Run: headless pygame with SDL's dummy video driver; simulated clock (each Clock.tick advances the game by its frame time, no real sleeping); random seed 0; keys injected as events and as key.get_pressed() state; mouse plan: one left click at the window centre at the start of phase 2, then a move to the lower-right quarter at the start of phase 3.
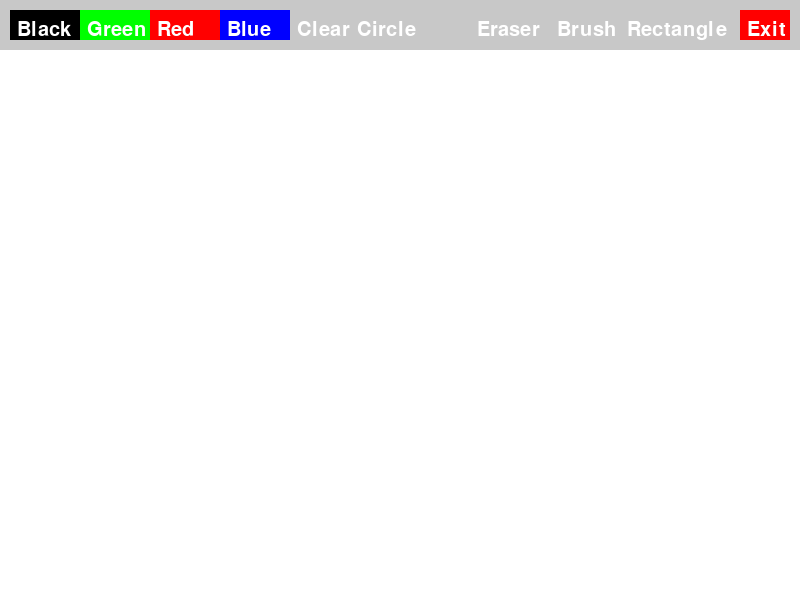
Frame 1 of 4 · flips 1–60 · no input
Frame 2 of 4 · flips 61–180 · clicked the window centre · tapped SPACE, RETURN · held RIGHT (→), D · screen unchanged from frame 1, image omitted
Frame 3 of 4 · flips 181–300 · moved the mouse to the lower-right quarter · held DOWN (↓), S · screen unchanged from frame 2, image omitted
Frame 4 of 4 · flips 301–420 · held LEFT (←), A, UP (↑), W · screen unchanged from frame 3, image omitted

The pygame program that drew these frames:

import pygame
import sys

pygame.init()
width = 800
height = 600

screen = pygame.display.set_mode((width, height))
pygame.display.set_caption("Simple Paint")

# colors
white = (255, 255, 255)
black = (0, 0, 0)
green = (0, 255, 0)
red = (255, 0, 0)
blue = (0, 0, 255)
gray = (200, 200, 200)

# creating another surface for painting
canvas = pygame.Surface((width, height - 50))
canvas.fill(white)

# creating class for buttons
class Button:
     def __init__(self, x, y, width, height, text, color, action):
          self.rect = pygame.Rect(x, y, width, height)
          self.text = text
          self.color = color
          self.action = action
     # draw the button with text
     def draw(self, screen):
          pygame.draw.rect(screen, self.color, self.rect)
          font = pygame.font.Font(None, 30)
          text_surface = font.render(self.text, True, white)
          screen.blit(text_surface, (self.rect.x + 7, self.rect.y + 10))
     # check if the button was clicked and call its action
     def check_action(self, event):
          if event.type == pygame.MOUSEBUTTONDOWN:
               if self.rect.collidepoint(event.pos):
                    self.action()

drawing = False
brush_color = black
mode = "brush"
shape_start = None

# functions which will be included into buttons 
def set_black():
     global brush_color
     brush_color = black
def set_green():
     global brush_color
     brush_color = green
def set_red():
     global brush_color
     brush_color = red
def set_blue():
     global brush_color
     brush_color = blue
def erase():
     global brush_color
     brush_color = white
def clear_screen():
     canvas.fill(white)
def exit_app():
     pygame.quit()
     sys.exit()
def set_rect_mode():
     global mode
     mode = "rect"
def set_brush_mode():
     global mode
     mode = "brush"
def set_circle_mode():
     global mode
     mode = "circle"

# buttons
buttons = [
     Button(10, 10, 70, 30, "Black", black, set_black),
     Button(80, 10, 70, 30, "Green", green, set_green),
     Button(150, 10, 70, 30, "Red", red, set_red),
     Button(220, 10, 70, 30, "Blue", blue, set_blue),
     Button(290, 10, 60, 30, "Clear", gray, clear_screen),
     Button(740, 10, 50, 30, "Exit", red, exit_app),
     Button(470, 10, 60, 30, "Eraser", gray, erase),
     Button(550, 10, 60, 30, "Brush", gray, set_brush_mode),
     Button(620, 10, 90, 30, "Rectangle", gray, set_rect_mode),
     Button(350, 10, 60, 30, "Circle", gray, set_circle_mode)

]

while True:
     for event in pygame.event.get():
          if event.type == pygame.QUIT:
               pygame.quit()
               sys.exit()
          
          if event.type == pygame.MOUSEBUTTONDOWN:
               if event.button == 1:
                    if mode == "brush":
                         drawing = True
                    elif mode in ["rect", "circle"]:
                         shape_start = pygame.mouse.get_pos()
          # draw shape if button is released
          if event.type == pygame.MOUSEBUTTONUP:
               if event.button == 1:
                    if mode == "brush":
                         drawing = False
                    elif mode == "rect" and shape_start:
                         end_pos = pygame.mouse.get_pos()
                         x1, y1 = shape_start
                         x2, y2 = end_pos
                         y1 -= 50
                         y2 -= 50
                         rect = pygame.Rect(
                         min(x1, x2),
                         min(y1, y2),
                         abs(x2 - x1),
                         abs(y2 - y1)
                         )
                         pygame.draw.rect(canvas, brush_color, rect, 2)
                         shape_start = None
                    elif mode == "circle" and shape_start:
                         end_pos = pygame.mouse.get_pos()
                         x1, y1 = shape_start
                         x2, y2 = end_pos
                         y1 -= 50
                         y2 -= 50
                         center = ((x1 + x2) // 2, (y1 + y2) // 2)
                         radius = int((((x2 - x1) ** 2 + (y2 - y1) ** 2) ** 0.5) // 2)
                         pygame.draw.circle(canvas, brush_color, center, radius, 2)
                         shape_start = None
                    
          # check if any button was clicked
          for button in buttons:
               button.check_action(event)
     # if drawing with brush, draw a small circle at the mouse position    
     if drawing and mode == "brush":
          mouse_x, mouse_y = pygame.mouse.get_pos()
          if mouse_y > 50:
               pygame.draw.circle(canvas, brush_color, (mouse_x, mouse_y - 50), 5)

     screen.fill(gray)
     screen.blit(canvas, (0, 50))
     # draw preview shape while dragging mouse (rectangle or circle)
     if shape_start and mode in ["rect", "circle"]:
          x1, y1 = shape_start
          x2, y2 = pygame.mouse.get_pos()
          y1 -= 50
          y2 -= 50
          temp_surface = canvas.copy()
          if mode == "rect":
               rect = pygame.Rect(min(x1, x2), min(y1, y2), abs(x2 - x1), abs(y2 - y1))
               pygame.draw.rect(temp_surface, brush_color, rect, 2)
               screen.blit(temp_surface, (0, 50))
          if mode == "circle":
               center = ((x1 + x2) // 2, (y1 + y2) // 2)
               radius = int((((x2 - x1) ** 2 + (y2 - y1) ** 2) ** 0.5) // 2)
               pygame.draw.circle(temp_surface, brush_color, center, radius, 2)
          screen.blit(temp_surface, (0, 50))
     

     # draw the top button area
     pygame.draw.rect(screen, gray, (0, 0, width, 50))
     for button in buttons:
          button.draw(screen)

     pygame.display.flip()
